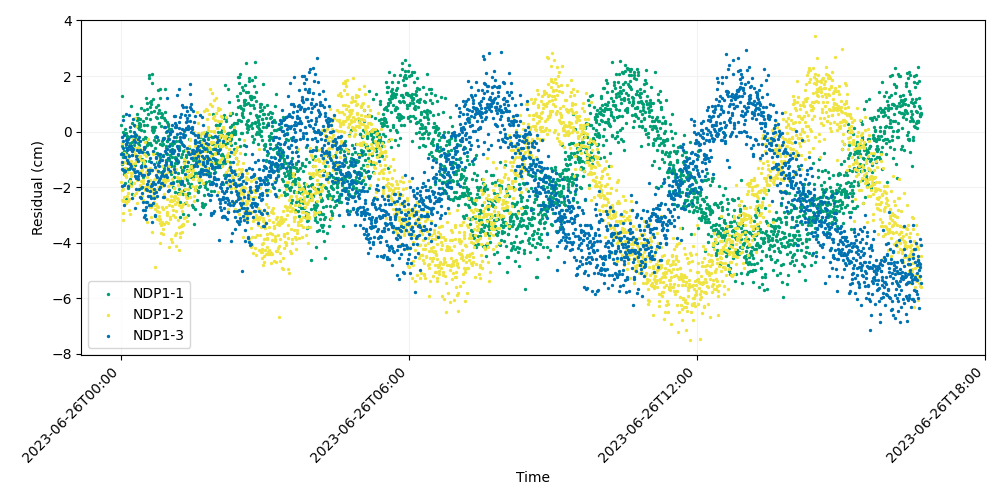

The table this chart was drawn from, first rows:
time, iso_string, NDP1-1, NDP1-2, NDP1-3
741009607, 2023-06-26T00:00:07.000, 0.245, -1.8, -0.8104
741009627, 2023-06-26T00:00:27.000, 1.264, -0.3969, -1.95
741009647, 2023-06-26T00:00:47.000, -1.153, -1.132, -1.34
741009667, 2023-06-26T00:01:07.000, -0.7622, -2.476, -0.2066
741009687, 2023-06-26T00:01:27.000, -0.5062, -2.108, -1.1
741009707, 2023-06-26T00:01:47.000, -0.9129, -2.949, -0.3454
741009727, 2023-06-26T00:02:07.000, 0.5534, -3.196, -0.7985
741009747, 2023-06-26T00:02:27.000, -0.02409, -2.512, -0.586
741009767, 2023-06-26T00:02:47.000, -1.368, -2.081, 0.4248
741009787, 2023-06-26T00:03:07.000, -0.06849, -2.356, -2.662
741009807, 2023-06-26T00:03:27.000, -1.536, -0.7811, -0.1366
741009827, 2023-06-26T00:03:47.000, -0.7182, -1.092, -1.4
741009847, 2023-06-26T00:04:07.000, -1.418, -1.331, -1.908
741009867, 2023-06-26T00:04:27.000, -0.8877, -2.491, -0.9058
741009887, 2023-06-26T00:04:47.000, 0.08112, -1.308, -1.428
741009907, 2023-06-26T00:05:07.000, -1.864, -1.548, -0.9053
741009927, 2023-06-26T00:05:27.000, -0.05307, -1.612, -0.4482
741009947, 2023-06-26T00:05:47.000, -0.7593, -0.8541, 0.6212
741009967, 2023-06-26T00:06:07.000, -0.5466, -2.582, -0.4507
741009987, 2023-06-26T00:06:27.000, -2.424, -1.623, -0.2972
741010007, 2023-06-26T00:06:47.000, -0.2454, -1.473, -1.025
741010027, 2023-06-26T00:07:07.000, -1.337, -2.489, -0.3715
741010047, 2023-06-26T00:07:27.000, -0.1498, -2.319, -0.6639
741010067, 2023-06-26T00:07:47.000, -1.352, -1.136, -0.5914
741010087, 2023-06-26T00:08:07.000, -0.524, -0.5134, -1.112
741010107, 2023-06-26T00:08:27.000, -0.199, -2.502, -1.15
741010127, 2023-06-26T00:08:47.000, -2.038, -2.219, -1.974
741010147, 2023-06-26T00:09:07.000, -0.8329, -0.9948, -0.2778
741010167, 2023-06-26T00:09:27.000, -0.1886, -2.827, -0.8662
741010187, 2023-06-26T00:09:47.000, -1.355, -1.928, 0.596
741010207, 2023-06-26T00:10:07.000, -1.769, -2.42, -0.5316
741010227, 2023-06-26T00:10:27.000, -0.4573, -1.766, 0.1525
741010247, 2023-06-26T00:10:47.000, -1.713, -0.5188, -1.177
741010267, 2023-06-26T00:11:07.000, -0.3966, -1.154, -1.33
741010287, 2023-06-26T00:11:27.000, 0.02104, -2.969, -0.6468
741010307, 2023-06-26T00:11:47.000, 0.9244, -1.071, -1.223
741010327, 2023-06-26T00:12:07.000, -1.94, -1.95, -0.504
741010347, 2023-06-26T00:12:27.000, -1.816, -1.494, -0.1519
741010367, 2023-06-26T00:12:47.000, -1.275, -1.585, -0.5192
741010387, 2023-06-26T00:13:07.000, -2.238, -1.486, -0.6003
741010407, 2023-06-26T00:13:27.000, -0.8404, -1.216, -0.8435
741010427, 2023-06-26T00:13:47.000, 0.2972, -1.172, -2.38
741010447, 2023-06-26T00:14:07.000, -0.3932, -0.548, -0.711
741010467, 2023-06-26T00:14:27.000, -0.6577, -0.2747, 0.4398
741010487, 2023-06-26T00:14:47.000, -0.279, -0.5826, -1.361
741010507, 2023-06-26T00:15:07.000, -0.705, -1.261, -0.6189
741010527, 2023-06-26T00:15:27.000, -1.344, -1.863, -0.2961
741010547, 2023-06-26T00:15:47.000, -0.4745, -0.7099, -0.1699
741010567, 2023-06-26T00:16:07.000, -1.441, -2.283, 0.238
741010587, 2023-06-26T00:16:27.000, -0.3481, -0.6379, -0.0146
741010607, 2023-06-26T00:16:47.000, -0.1053, -0.6002, -0.3822
741010627, 2023-06-26T00:17:07.000, 0.1843, 0.4986, -2.739
741010647, 2023-06-26T00:17:27.000, -0.205, -1.128, -1.453
741010667, 2023-06-26T00:17:47.000, -1.219, -0.8102, -1.609
741010687, 2023-06-26T00:18:07.000, 0.5016, -1.063, -0.8723
741010707, 2023-06-26T00:18:27.000, -0.3366, 0.2077, -2.053
741010727, 2023-06-26T00:18:47.000, -0.1444, -2.209, -0.1187
741010747, 2023-06-26T00:19:07.000, -1.026, -0.9265, -1.673
741010767, 2023-06-26T00:19:27.000, 0.4023, -2.59, -0.6646
741010787, 2023-06-26T00:19:47.000, 0.6318, -1.728, -1.408
... 2,940 more rows
